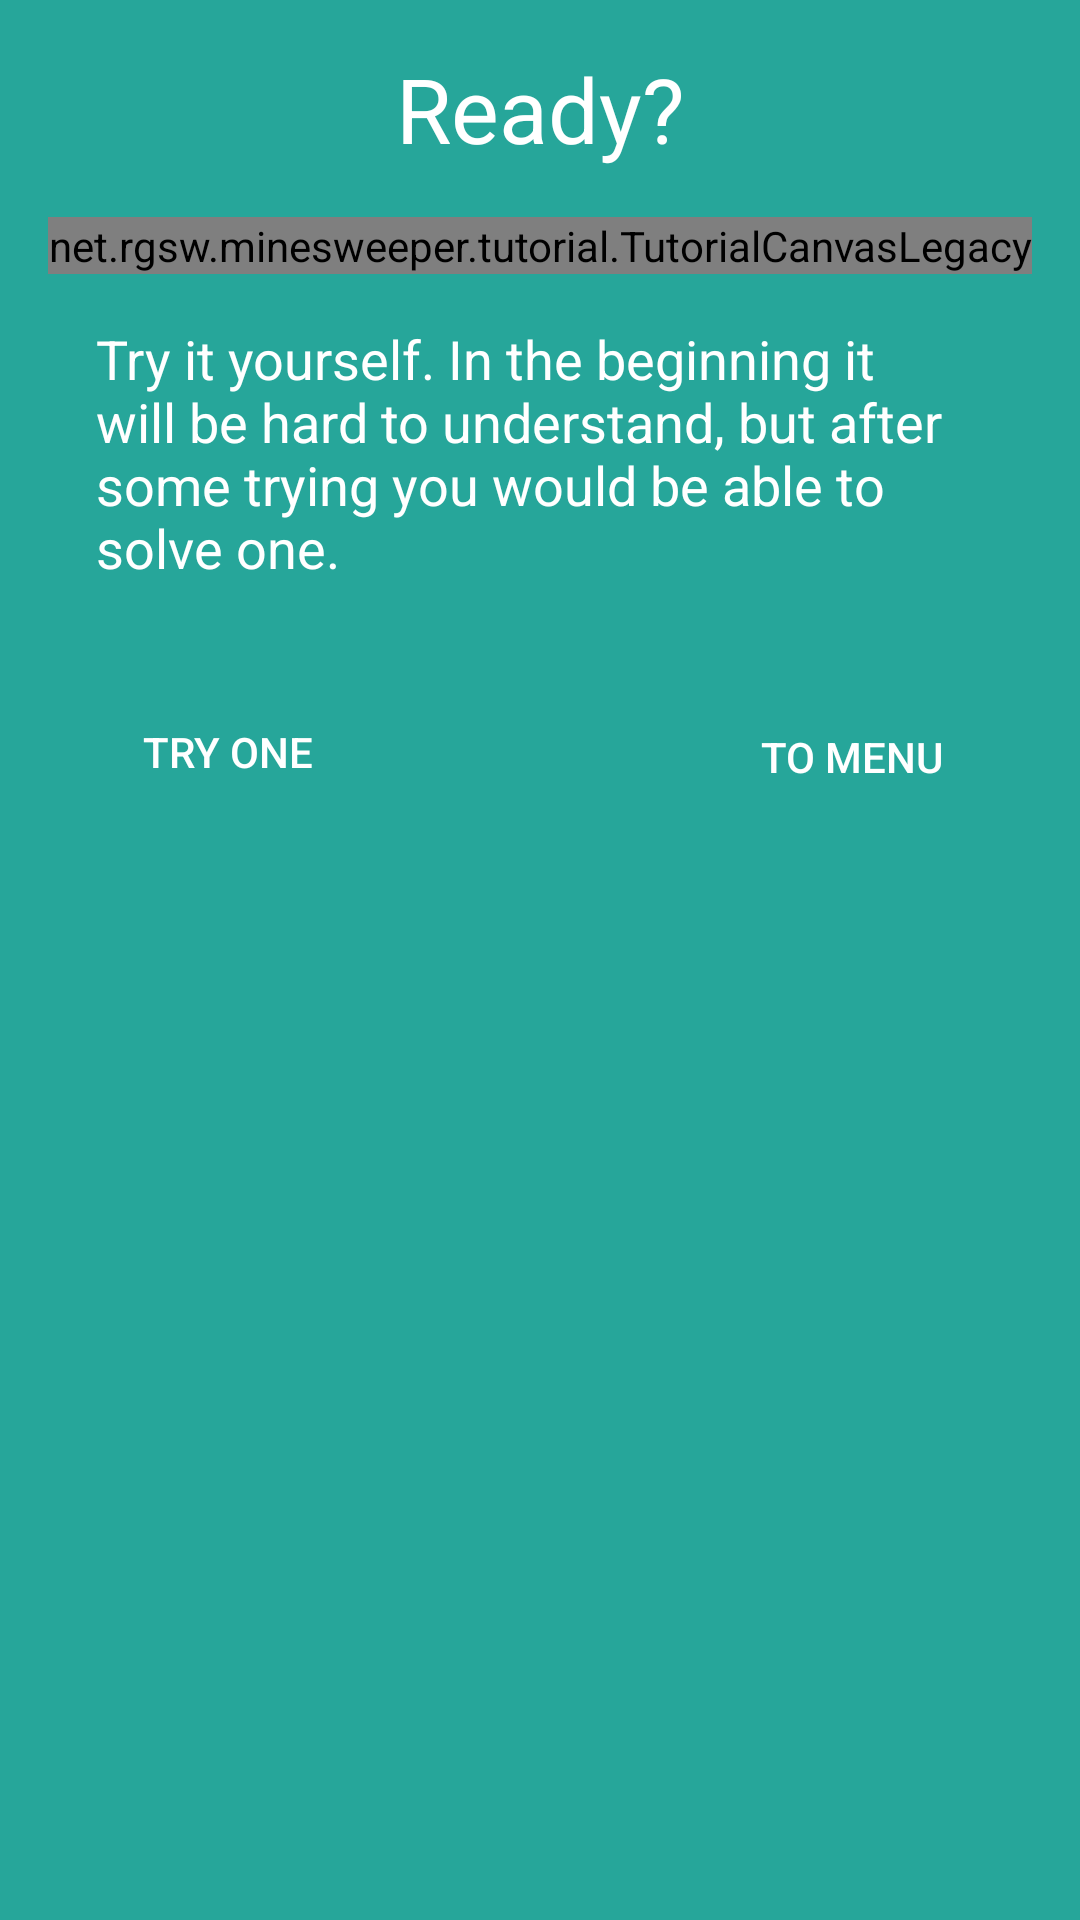

The Android layout XML behind this screen, and the referenced resources:
<!-- AndroidManifest.xml: application theme AppTheme -->
<!-- res/layout/tutorial_page_8.xml -->
<?xml version="1.0" encoding="utf-8"?>
<ScrollView xmlns:android="http://schemas.android.com/apk/res/android"
            xmlns:app="http://schemas.android.com/apk/res-auto"
            android:layout_width="match_parent"
            android:layout_height="match_parent"
            android:background="#26a69a">

    <android.support.constraint.ConstraintLayout
            android:layout_width="match_parent"
            android:layout_height="wrap_content">

        <TextView
                android:text="@string/tutorial_header_8"
                android:layout_width="match_parent"
                android:layout_height="wrap_content"
                android:id="@+id/textView2"
                android:textAppearance="@style/TextAppearance.AppCompat.Headline"
                android:textColor="#ffffffff"
                app:layout_constraintStart_toStartOf="parent"
                app:layout_constraintEnd_toEndOf="parent"
                android:layout_marginStart="16dp"
                android:layout_marginEnd="16dp"
                android:textAlignment="center"
                android:gravity="center"
                android:layout_marginTop="16dp"
                app:layout_constraintTop_toTopOf="parent"
                android:textSize="30sp"/>

        <net.rgsw.minesweeper.tutorial.TutorialCanvasLegacy
                android:layout_width="wrap_content"
                android:layout_height="wrap_content"
                android:id="@+id/tutorialCanvas"
                app:layout_constraintStart_toStartOf="parent"
                app:layout_constraintEnd_toEndOf="parent"
                android:layout_marginTop="16dp"
                app:layout_constraintTop_toBottomOf="@+id/textView2"/>

        <TextView
                android:text="@string/tutorial_content_8"
                android:layout_width="match_parent"
                android:layout_height="wrap_content"
                android:id="@+id/textView"
                android:textAppearance="@style/TextAppearance.AppCompat"
                android:textColor="#ffffffff"
                android:textSize="18sp"
                app:layout_constraintStart_toStartOf="parent"
                app:layout_constraintEnd_toEndOf="parent"
                android:layout_marginEnd="32dp"
                android:layout_marginStart="32dp"
                android:layout_marginTop="16dp"
                app:layout_constraintTop_toBottomOf="@+id/tutorialCanvas"
                />

        <Button
                android:text="@string/tutorial_try"
                android:layout_width="wrap_content"
                android:layout_height="wrap_content"
                android:id="@+id/tut_try"
                android:layout_weight="1"
                style="?android:attr/borderlessButtonStyle"
                android:textColor="#ffffffff"
                app:layout_constraintStart_toStartOf="parent"
                android:layout_marginStart="32dp"
                android:onClick="tryone"
                app:layout_constraintTop_toBottomOf="@+id/textView"
                android:layout_marginTop="32dp"/>

        <Button
                android:text="@string/tutorial_to_menu"
                android:layout_width="wrap_content"
                android:layout_height="51dp"
                android:id="@+id/tut_menu"
                android:layout_weight="1"
                style="?android:attr/borderlessButtonStyle"
                android:textColor="#ffffffff"
                android:onClick="skip"
                android:layout_marginBottom="32dp"
                app:layout_constraintBottom_toBottomOf="parent"
                android:layout_marginTop="32dp"
                app:layout_constraintTop_toBottomOf="@+id/textView"
                android:layout_marginEnd="32dp"
                app:layout_constraintEnd_toEndOf="parent"/>

    </android.support.constraint.ConstraintLayout>

</ScrollView>
<!-- resources referenced by this layout -->
<resources>
  <string name="tutorial_content_8">Try it yourself. In the beginning it will be hard to understand, but after some trying you would be able to solve one.</string>
  <string name="tutorial_header_8">Ready?</string>
  <string name="tutorial_to_menu">To menu</string>
  <string name="tutorial_try">Try one</string>
  <color name="colorPrimary">#29B6F6</color>
  <color name="colorPrimaryDark">#0086c3</color>
  <color name="colorAccent">#FF5252</color>
  <!-- drawable ic_action_edit_mode (drawable-anydpi) -->
  <vector xmlns:android="http://schemas.android.com/apk/res/android"
          android:width="24dp"
          android:height="24dp"
          android:viewportWidth="24"
          android:viewportHeight="24"
          android:tint="#212121">
      <path
              android:fillColor="#FF000000"
              android:pathData="M3,17.25V21h3.75L17.81,9.94l-3.75,-3.75L3,17.25zM20.71,7.04c0.39,-0.39 0.39,-1.02 0,-1.41l-2.34,-2.34c-0.39,-0.39 -1.02,-0.39 -1.41,0l-1.83,1.83 3.75,3.75 1.83,-1.83z"/>
  </vector>
  <!-- drawable ic_action_delete_mode (drawable-anydpi) -->
  <vector xmlns:android="http://schemas.android.com/apk/res/android"
          android:width="24dp"
          android:height="24dp"
          android:viewportWidth="24"
          android:viewportHeight="24"
          android:tint="#212121">
      <path
              android:fillColor="#FF000000"
              android:pathData="M6,19c0,1.1 0.9,2 2,2h8c1.1,0 2,-0.9 2,-2V7H6v12zM19,4h-3.5l-1,-1h-5l-1,1H5v2h14V4z"/>
  </vector>
  <!-- drawable ic_action_clear_history (drawable-anydpi) -->
  <vector xmlns:android="http://schemas.android.com/apk/res/android"
          android:width="24dp"
          android:height="24dp"
          android:viewportWidth="24"
          android:viewportHeight="24"
          android:tint="#212121">
      <path
              android:fillColor="#FF000000"
              android:pathData="M5,13h14v-2L5,11v2zM3,17h14v-2L3,15v2zM7,7v2h14L21,7L7,7z"/>
  </vector>
  <!-- drawable ic_action_copy (drawable-anydpi) -->
  <vector xmlns:android="http://schemas.android.com/apk/res/android"
          android:width="24dp"
          android:height="24dp"
          android:viewportWidth="24"
          android:viewportHeight="24"
          android:tint="#212121">
      <path
              android:fillColor="#FF000000"
              android:pathData="M16,1L4,1c-1.1,0 -2,0.9 -2,2v14h2L4,3h12L16,1zM19,5L8,5c-1.1,0 -2,0.9 -2,2v14c0,1.1 0.9,2 2,2h11c1.1,0 2,-0.9 2,-2L21,7c0,-1.1 -0.9,-2 -2,-2zM19,21L8,21L8,7h11v14z"/>
  </vector>
  <style name="AppTheme.AppBarOverlayLight" parent="ThemeOverlay.AppCompat.ActionBar">
          <item name="android:colorControlNormal">#ffffffff</item>
          <item name="android:colorControlHighlight">#ffffffff</item>
          <item name="android:colorControlActivated">#ffffffff</item>
      </style>
  <style name="AppTheme.PopupOverlay" parent="ThemeOverlay.AppCompat.Light" />
  <!-- drawable iconbutton (drawable) -->
  <?xml version="1.0" encoding="utf-8"?>
  <ripple xmlns:android="http://schemas.android.com/apk/res/android"
          android:color="@color/ripple_material_light">
      <item android:id="@android:id/mask">
          <inset android:inset="4dp">
              <shape android:shape="oval">
                  <solid android:color="#000"/>
              </shape>
          </inset>
      </item>
  </ripple>
  <color name="revealed_color">#ffeeeeee</color>
  <color name="unrevealed_color">#ff9e9e9e</color>
  <color name="black_tint">#212121</color>
</resources>
